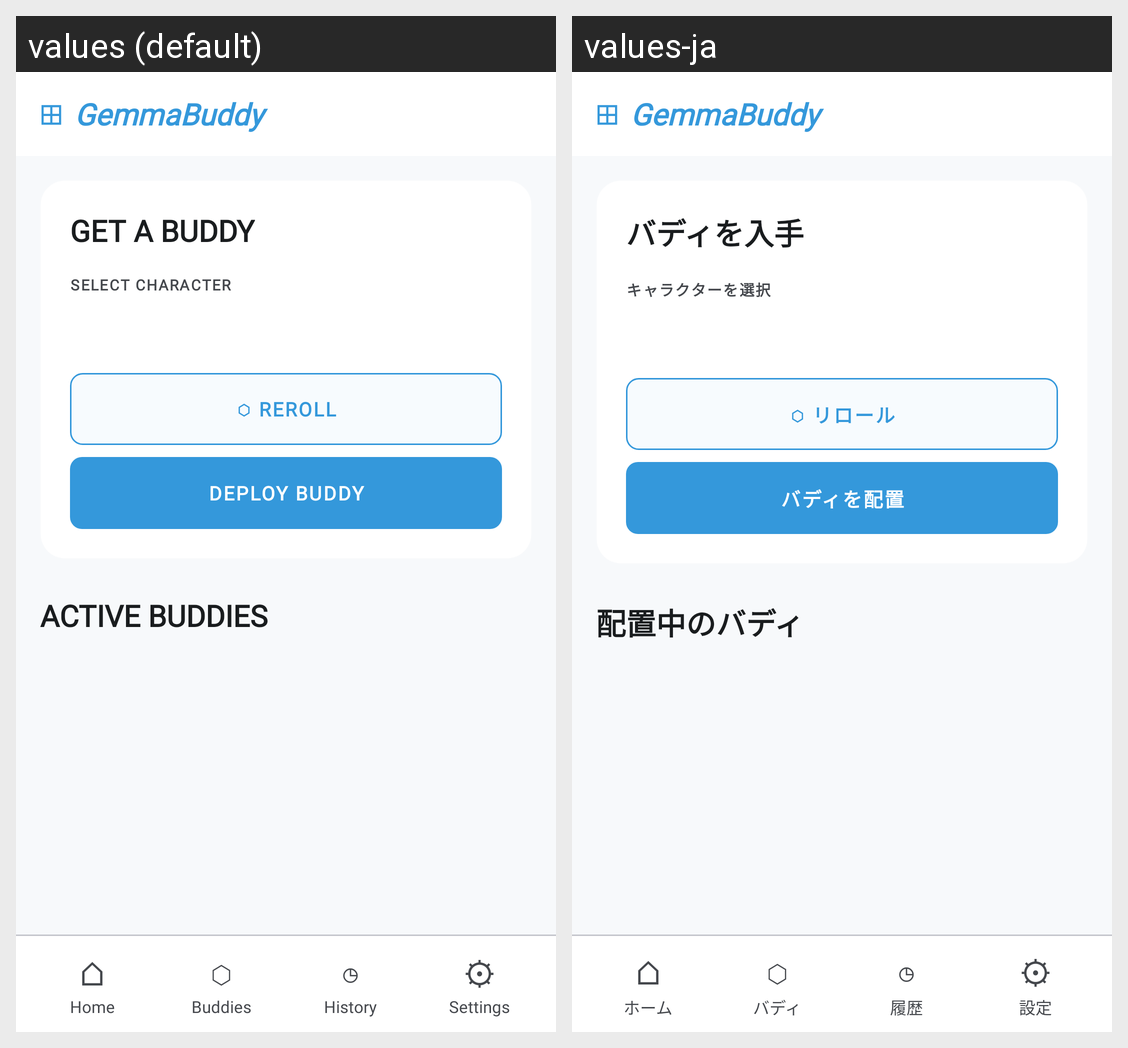

This grid shows one Android layout under two languages. Give, for every string resource on the screen, its name, the default text and each shown locale's text.
Android screen res/layout/activity_character_generation.xml rendered under 2 locales, left to right: values (default), values-ja. Device: Nexus 5 (rendered at 1080×1920; each locale shown at half size, 540×960, under a caption strip naming it); theme Theme.GemmaBuddy.Neo.
Strings drawn on this screen, with the default value and each locale's value (text and hints the layout hard-codes, and strings that could not be matched under every locale, appear in the picture but are not listed):

buddies_get_a_buddy
  values: GET A BUDDY
  values-ja: バディを入手

buddies_select_character
  values: SELECT CHARACTER
  values-ja: キャラクターを選択

buddies_reroll
  values: ⬡ REROLL
  values-ja: ⬡ リロール

buddies_deploy
  values: DEPLOY BUDDY
  values-ja: バディを配置

buddies_active
  values: ACTIVE BUDDIES
  values-ja: 配置中のバディ

nav_home
  values: Home
  values-ja: ホーム

nav_buddies
  values: Buddies
  values-ja: バディ

nav_history
  values: History
  values-ja: 履歴

nav_settings
  values: Settings
  values-ja: 設定
